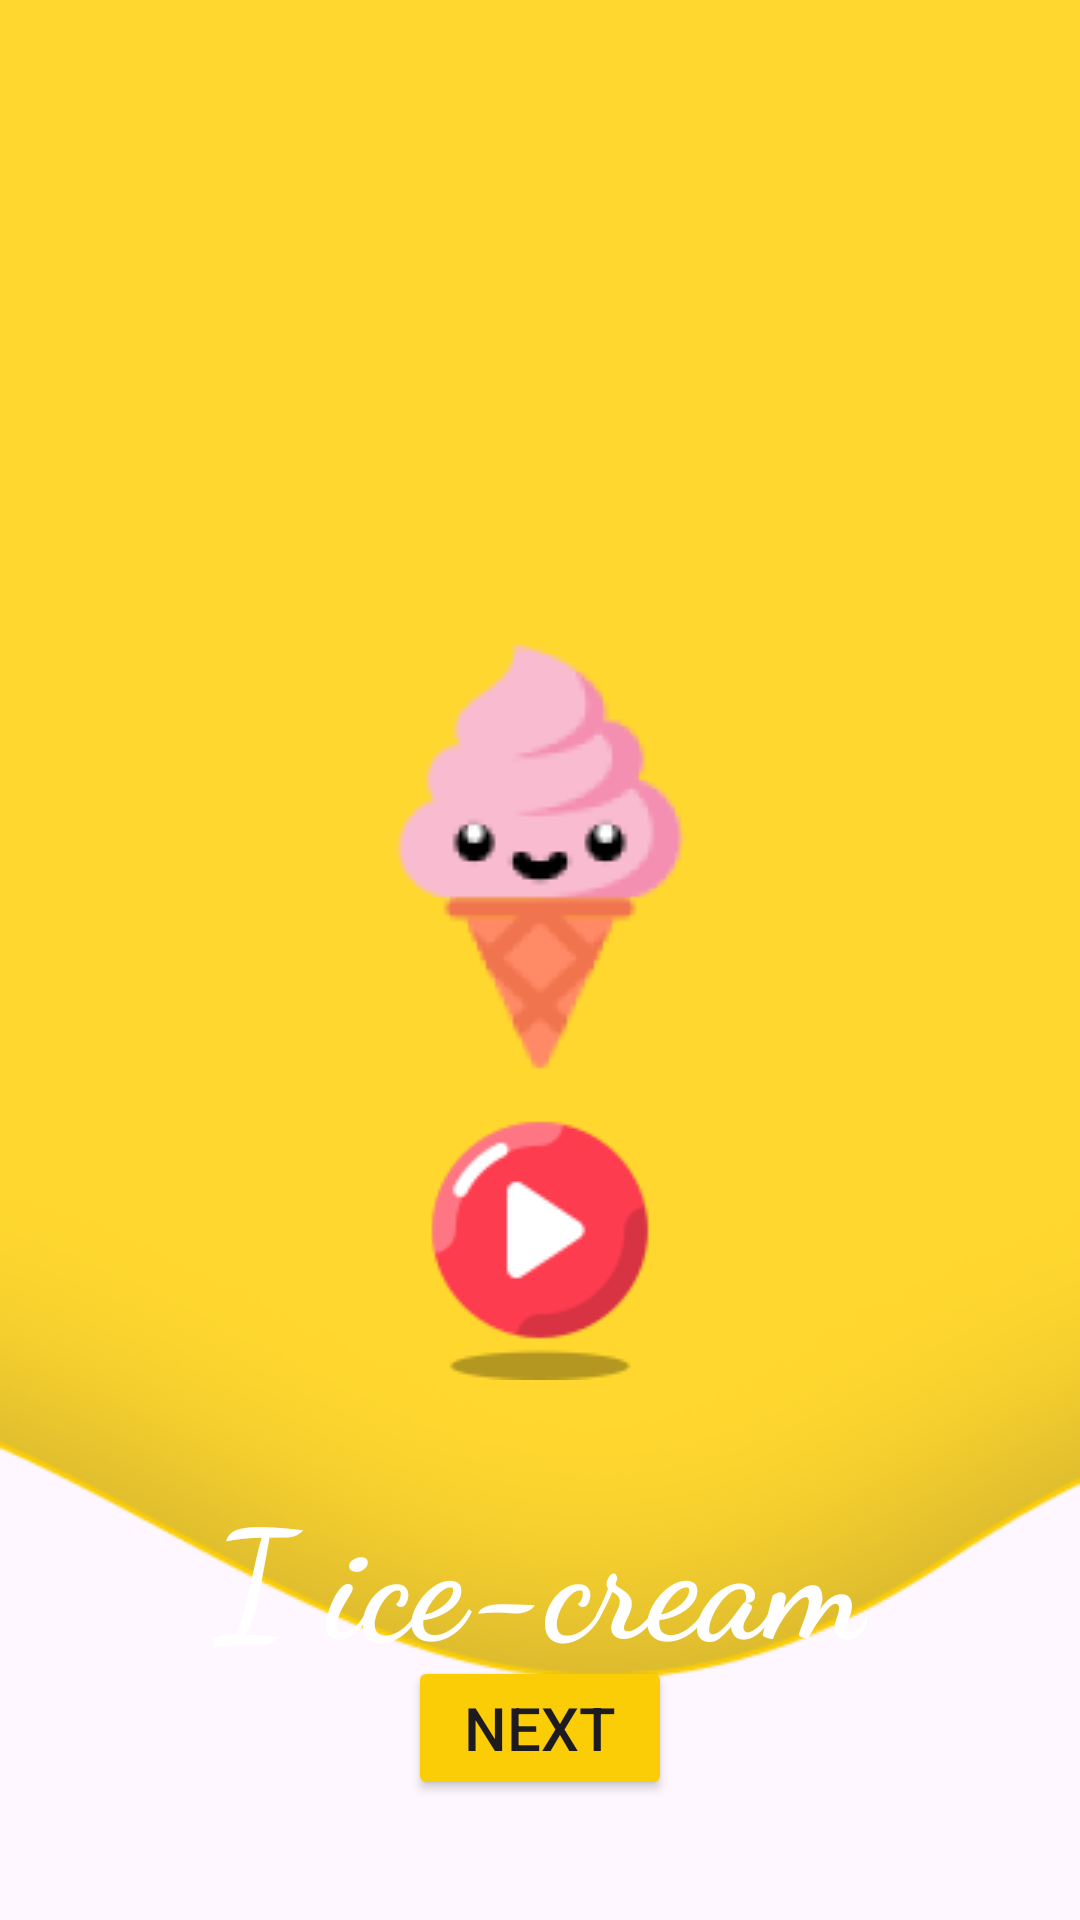

The Android layout XML behind this screen, and the referenced resources:
<!-- AndroidManifest.xml: application theme Theme.LiveABCDKiddo -->
<!-- res/layout/activity_i.xml -->
<?xml version="1.0" encoding="utf-8"?>
<RelativeLayout xmlns:android="http://schemas.android.com/apk/res/android"
    xmlns:app="http://schemas.android.com/apk/res-auto"
    xmlns:tools="http://schemas.android.com/tools"
    android:id="@+id/main"
    android:layout_width="match_parent"
    android:layout_height="match_parent"
    tools:context=".A"
    android:orientation="vertical"
    android:background="@drawable/layer"
    >

    <ImageView
        android:layout_width="wrap_content"
        android:layout_height="wrap_content"
        android:src="@drawable/ice"
        android:layout_centerHorizontal="true"
        android:layout_marginTop="209dp"
        >

    </ImageView>
    <TextView
        android:layout_width="wrap_content"
        android:layout_height="wrap_content"
        android:text="@string/txt_i"
        android:textSize="50sp"
        android:textColor="@color/white"
        android:layout_marginTop="490dp"
        android:textStyle="bold"
        android:fontFamily="cursive"
        android:layout_centerHorizontal="true">

    </TextView>
    <Button
        android:layout_width="wrap_content"
        android:layout_height="wrap_content"
        android:backgroundTint="@color/yellow"
        android:layout_gravity="center_horizontal"
        android:id="@+id/btn_next"
        android:text="@string/txt_next"
        android:layout_alignParentBottom="true"
        android:layout_centerInParent="true"
        android:layout_marginBottom="40dp"
        android:textSize="20dp"
        >

    </Button>
    <ImageView
        android:layout_width="wrap_content"
        android:layout_height="wrap_content"
        android:src="@drawable/button"
        android:layout_centerInParent="true"
        android:layout_alignParentBottom="true"
        android:layout_marginBottom="180dp"
        android:id="@+id/iv_play">

    </ImageView>



</RelativeLayout>
<!-- resources referenced by this layout -->
<resources>
  <color name="white">#FFFFFFFF</color>
  <color name="yellow">#FACD06
      </color>
  <!-- drawable button: png bitmap (drawable, 3401 bytes) -->
  <!-- drawable ice: png bitmap (drawable, 8392 bytes) -->
  <!-- drawable layer: png bitmap (drawable, 17332 bytes) -->
  <string name="txt_i">I ice-cream</string>
  <string name="txt_next">Next</string>
  <style name="Theme.LiveABCDKiddo" parent="Base.Theme.LiveABCDKiddo" />
  <style name="Base.Theme.LiveABCDKiddo" parent="Theme.Material3.DayNight.NoActionBar">
          
          
      </style>
</resources>
